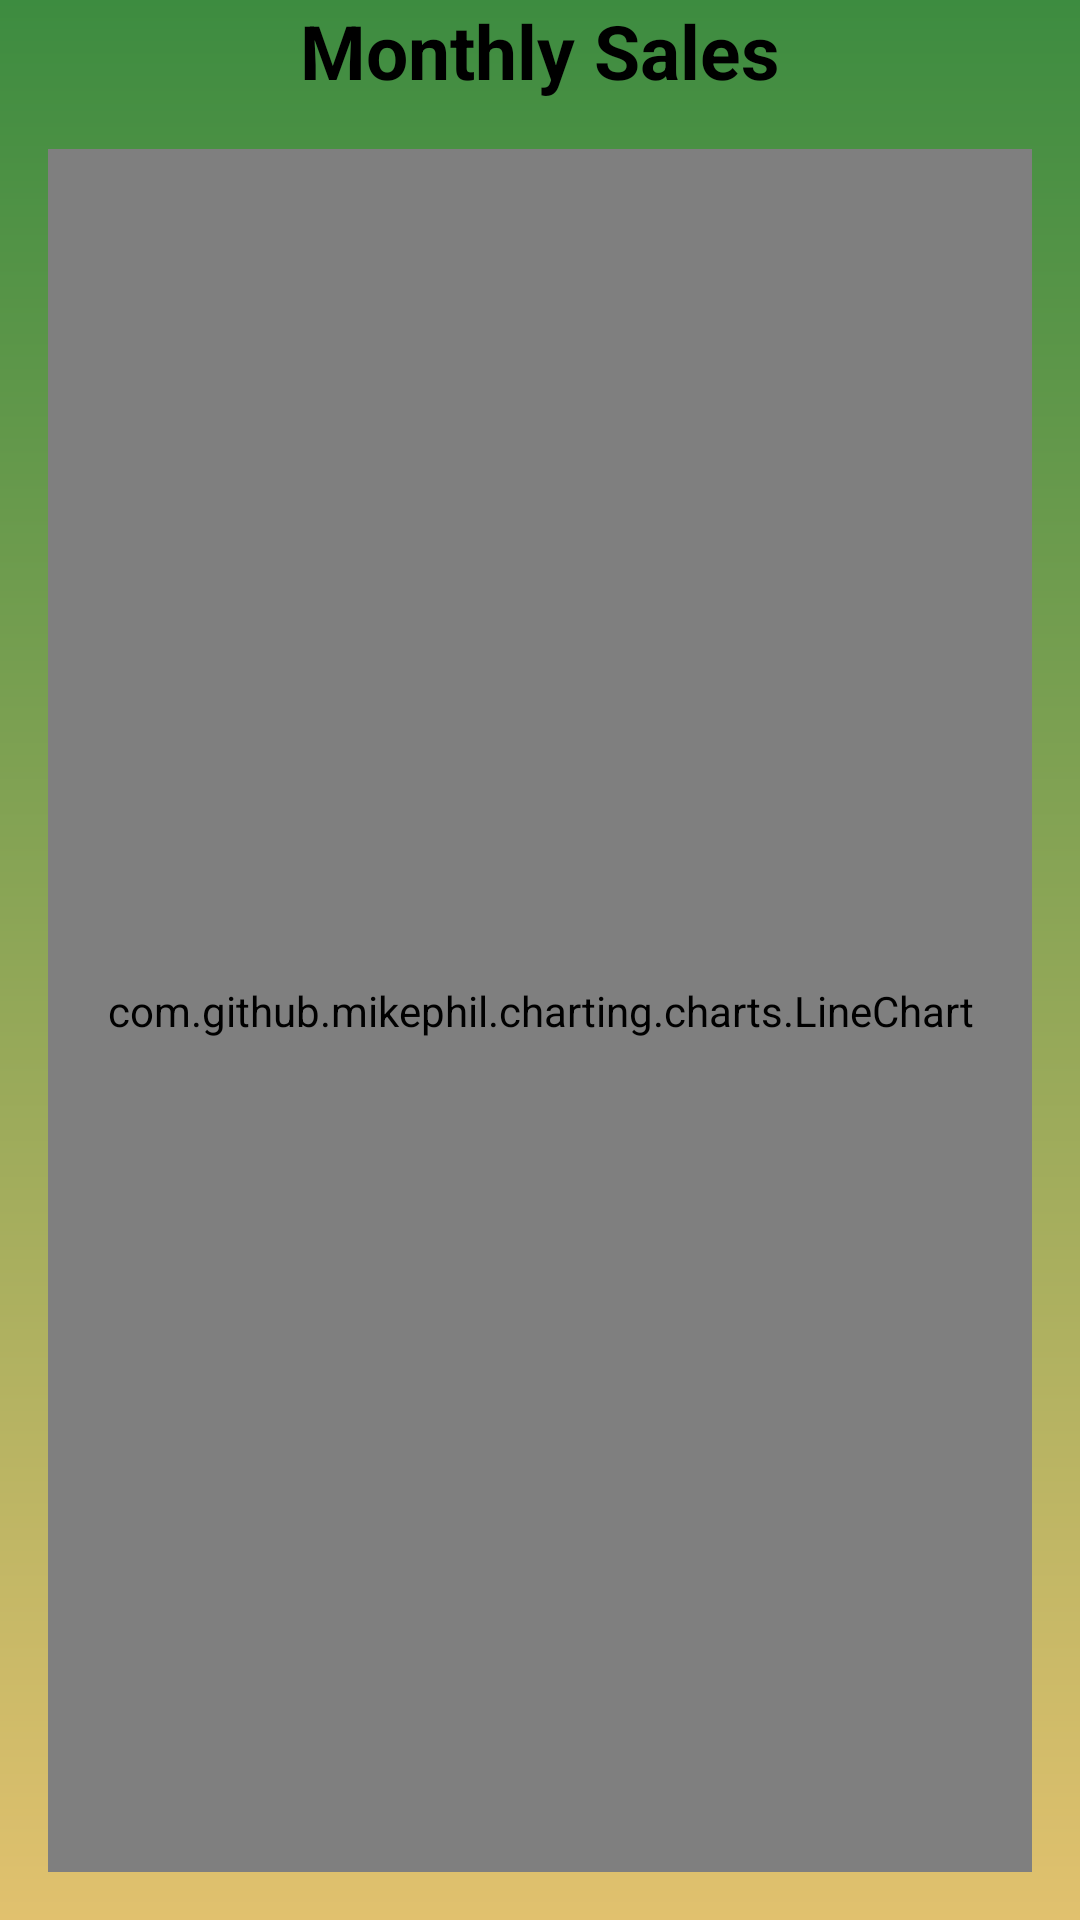

Write the Android layout XML for this screen, with the resource values it uses.
<!-- AndroidManifest.xml: application theme Theme.EDash -->
<!-- res/layout/activity_mand_w.xml -->
<?xml version="1.0" encoding="utf-8"?>
<androidx.constraintlayout.widget.ConstraintLayout
    xmlns:android="http://schemas.android.com/apk/res/android"
    xmlns:app="http://schemas.android.com/apk/res-auto"
    xmlns:tools="http://schemas.android.com/tools"
    android:id="@+id/MandW"
    android:layout_width="match_parent"
    android:layout_height="match_parent"
    android:background="@drawable/background"
    tools:context=".MandW">

    
    <TextView
        android:id="@+id/allSales"
        android:layout_width="wrap_content"
        android:layout_height="wrap_content"
        android:text="Monthly Sales"
        android:textColor="@color/black"
        android:textSize="25sp"
        android:textStyle="bold"
        app:layout_constraintTop_toTopOf="parent"
        app:layout_constraintStart_toStartOf="parent"
        app:layout_constraintEnd_toEndOf="parent"
        app:layout_constraintVertical_bias="0.05"/>

    
    <com.github.mikephil.charting.charts.LineChart
        android:id="@+id/lineChart1"
        android:layout_width="0dp"
        android:layout_height="0dp"
        app:layout_constraintTop_toBottomOf="@id/allSales"
        app:layout_constraintStart_toStartOf="parent"
        app:layout_constraintEnd_toEndOf="parent"
        app:layout_constraintBottom_toBottomOf="parent"
        app:layout_constraintVertical_bias="0.0"
        android:layout_marginStart="16dp"
        android:layout_marginEnd="16dp"
        android:layout_marginTop="16dp"
        android:layout_marginBottom="16dp"/>

</androidx.constraintlayout.widget.ConstraintLayout>
<!-- resources referenced by this layout -->
<resources>
  <color name="black">#FF000000</color>
  <!-- drawable background (drawable) -->
  <?xml version="1.0" encoding="utf-8"?>
  <shape xmlns:android="http://schemas.android.com/apk/res/android">
      <gradient android:type="linear" android:angle="90"
          android:startColor="#E1C16E" android:endColor="#3d8c40" />
  </shape>
  <style name="Theme.EDash" parent="Base.Theme.EDash" />
  <style name="Base.Theme.EDash" parent="Theme.Material3.DayNight.NoActionBar">
          
          
      </style>
</resources>
